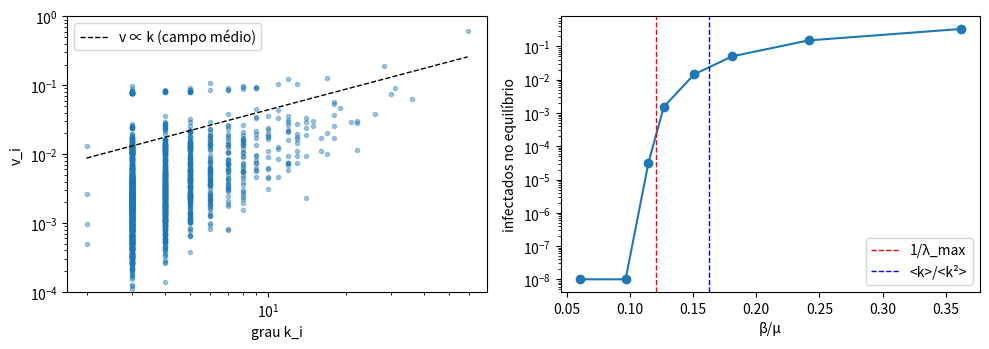

Write Python code to recreate this figure.
import numpy as np
import matplotlib.pyplot as plt
import networkx as nx

rng = np.random.default_rng(3)

def rede_lei_de_potencia(n, gama, kmin=3):
    kmax = int(kmin * n ** (1 / (gama - 1)))          # o maior grau cresce com n
    ks = np.arange(kmin, kmax + 1)
    p = ks ** -gama / (ks ** -gama).sum()
    graus = rng.choice(ks, size=n, p=p)
    if graus.sum() % 2:
        graus[0] += 1
    G = nx.Graph(nx.configuration_model(graus.tolist(), seed=int(rng.integers(1 << 30))))
    G.remove_edges_from(nx.selfloop_edges(G))
    return G

# --- 1. λ_max contra ⟨k²⟩/⟨k⟩ e √k_max, com γ = 3,5 (⟨k²⟩ finito)
print("    n   <k²>/<k>  √k_max  λ_max")
for n in [500, 1000, 2000]:
    G = rede_lei_de_potencia(n, 3.5)
    A = nx.to_numpy_array(G)
    k = A.sum(axis=1)
    autoval, autovet = np.linalg.eigh(A)               # autovalores em ordem crescente (A é simétrica)
    lam = autoval[-1]                                  # o maior
    print(f"{n:5d}   {(k ** 2).mean() / k.mean():6.2f}   {np.sqrt(k.max()):6.2f}  {lam:6.2f}")

# --- 2. O autovetor: onde ele se concentra?
v = np.abs(autovet[:, -1])
hub = int(np.argmax(k))
print(f"\nmaior grau: {int(k[hub])};  maior componente do autovetor no vértice de grau {int(k[np.argmax(v)])}")
print(f"o autovetor está espalhado por cerca de {1 / (v ** 4).sum():.0f} de {len(v)} vértices")

# --- 3. O SIS vértice a vértice: p_i' = (1 − μ) p_i + (1 − p_i)(1 − Π_j (1 − β A_ij p_j))
origem, destino = np.nonzero(A)                        # os links, nos dois sentidos

def equilibrio(beta, mu, passos=400):
    p = np.full(len(A), 0.5)
    for _ in range(passos):
        # chance de nenhum vizinho transmitir: o produto de (1 − β p_j), somando logaritmos link a link
        escapa = np.exp(np.bincount(origem, weights=np.log(1 - beta * p[destino]), minlength=len(A)))
        p = (1 - mu) * p + (1 - p) * (1 - escapa)
    return p.mean()

mu = 0.2
limiar = 1 / lam
print(f"\nlimiar na rede fixa: β/μ > 1/λ_max = {limiar:.4f};  pelas classes de grau: {k.mean() / (k ** 2).mean():.4f}")
razoes = limiar * np.array([0.5, 0.8, 0.95, 1.05, 1.25, 1.5, 2, 3])
prev = [equilibrio(r * mu, mu) for r in razoes]
for r, x in zip(razoes, prev):
    print(f"β/μ = {r:.4f}  ({r / limiar:4.2f} × limiar):  infectados no equilíbrio = {x:.5f}")

fig, (ax1, ax2) = plt.subplots(1, 2, figsize=(10, 3.6))
ax1.loglog(k, v + 1e-12, ".", alpha=.4)
ax1.loglog(np.sort(k), np.sort(k) / np.linalg.norm(k), "k--", lw=1, label="v ∝ k (campo médio)")
ax1.set_ylim(1e-4, 1); ax1.set_xlabel("grau k_i"); ax1.set_ylabel("v_i"); ax1.legend()
ax2.semilogy(razoes, np.maximum(prev, 1e-8), "o-")
ax2.axvline(limiar, color="r", ls="--", lw=1, label="1/λ_max")
ax2.axvline(k.mean() / (k ** 2).mean(), color="b", ls="--", lw=1, label="<k>/<k²>")
ax2.set_xlabel("β/μ"); ax2.set_ylabel("infectados no equilíbrio"); ax2.legend()
plt.tight_layout()
plt.show()
